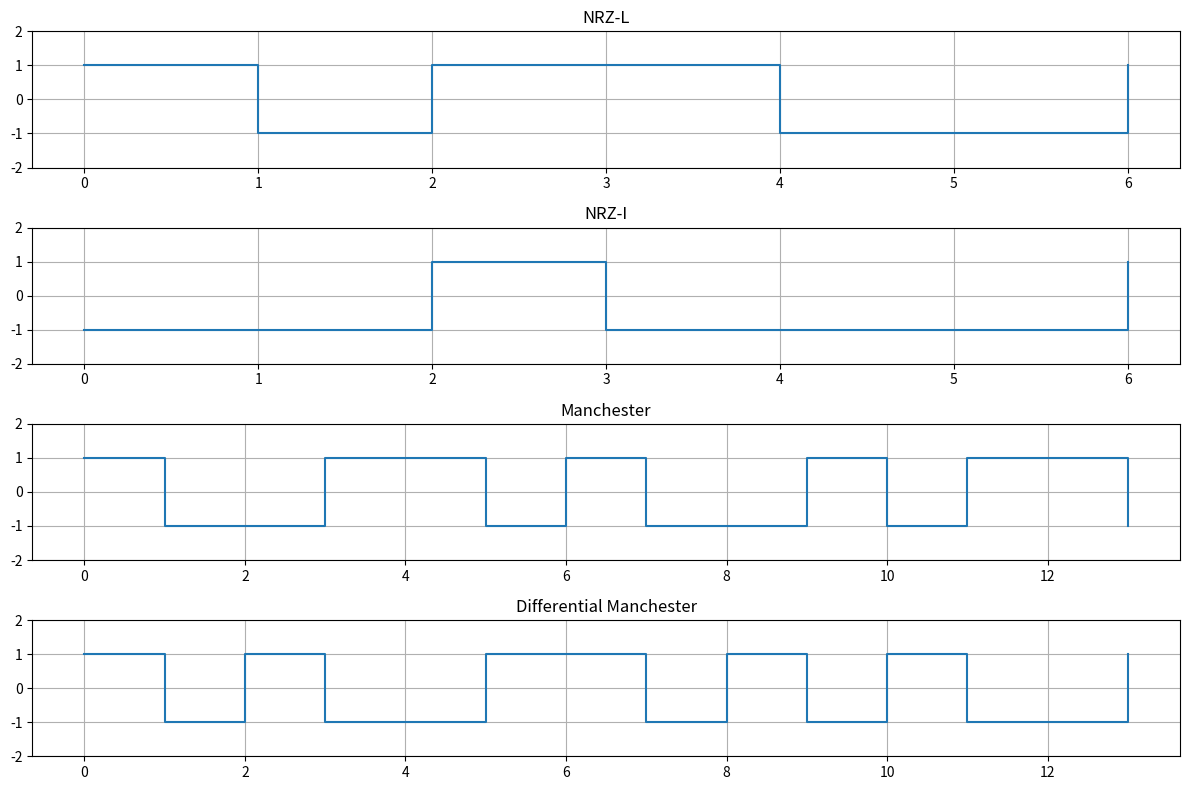

The script that saved this image:
import matplotlib.pyplot as plt
import numpy as np

# Data biner untuk dikonversi
data = [1, 0, 1, 1, 0, 0, 1]

# Fungsi untuk NRZ-L Encoding
def nrz_l(data):
    return [-1 if bit == 0 else 1 for bit in data]

# Fungsi untuk NRZ-I Encoding
def nrz_i(data):
    signal = []
    current = 1
    for bit in data:
        if bit == 1:
            current *= -1
        signal.append(current)
    return signal

# Fungsi untuk Manchester Encoding
def manchester(data):
    signal = []
    for bit in data:
        if bit == 1:
            signal += [1, -1]
        else:
            signal += [-1, 1]
    return signal

# Fungsi untuk Differential Manchester Encoding
def diff_manchester(data):
    signal = []
    current = -1
    for bit in data:
        if bit == 0:
            signal += [current, -current]
        else:
            current *= -1
            signal += [current, -current]
    return signal

# Visualisasi
def plot_signals(data, signals, titles):
    plt.figure(figsize=(12, 8))
    for i, (signal, title) in enumerate(zip(signals, titles)):
        plt.subplot(len(signals), 1, i + 1)
        plt.step(range(len(signal)), signal, where='post')
        plt.ylim([-2, 2])
        plt.title(title)
        plt.grid()
    plt.tight_layout()
    plt.show()

# Generate signals
nrz_l_signal = nrz_l(data)
nrz_i_signal = nrz_i(data)
manchester_signal = manchester(data)
diff_manchester_signal = diff_manchester(data)

# Plot
plot_signals(data, [nrz_l_signal, nrz_i_signal, manchester_signal, diff_manchester_signal],
             ["NRZ-L", "NRZ-I", "Manchester", "Differential Manchester"])
